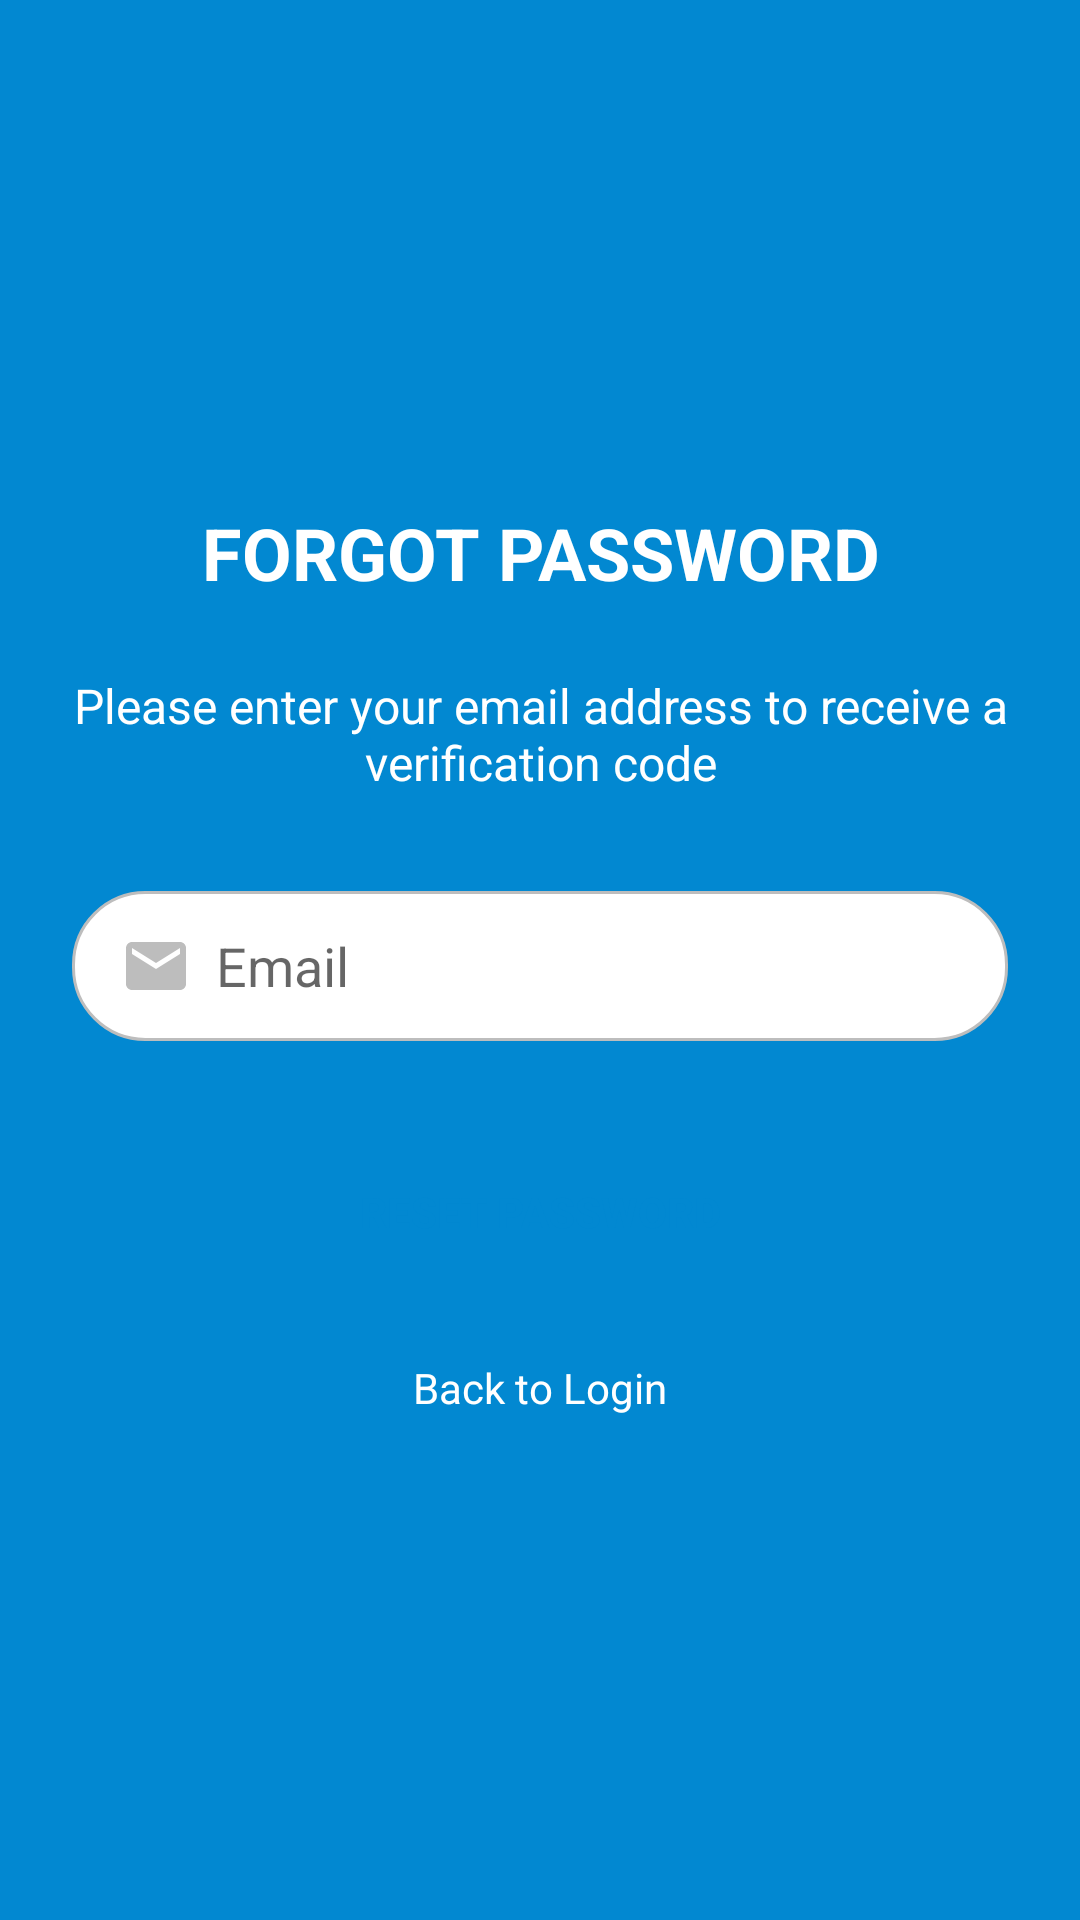

Reconstruct the res/layout file that produces this screen, plus the resources it refers to.
<!-- AndroidManifest.xml: application theme Theme.Entrancegui -->
<!-- res/layout/activity_forget_password.xml -->
<?xml version="1.0" encoding="utf-8"?>
<RelativeLayout xmlns:android="http://schemas.android.com/apk/res/android"
    xmlns:app="http://schemas.android.com/apk/res-auto"
    xmlns:tools="http://schemas.android.com/tools"
    android:layout_width="match_parent"
    android:layout_height="match_parent"
    android:background="@color/primary"
    tools:context=".ForgetPassword">

    <LinearLayout
        android:layout_width="match_parent"
        android:layout_height="match_parent"
        android:gravity="center"
        android:orientation="vertical"
        android:padding="24dp">

        <TextView
            android:layout_width="match_parent"
            android:layout_height="wrap_content"
            android:layout_marginBottom="24dp"
            android:gravity="center"
            android:text="FORGOT PASSWORD"
            android:textColor="@color/white"
            android:textSize="24sp"
            android:textStyle="bold" />

        <TextView
            android:layout_width="match_parent"
            android:layout_height="wrap_content"
            android:layout_marginBottom="32dp"
            android:gravity="center"
            android:text="Please enter your email address to receive a verification code"
            android:textColor="@color/white"
            android:textSize="16sp" />

        <EditText
            android:id="@+id/editTextEmailReset"
            android:layout_width="match_parent"
            android:layout_height="50dp"
            android:layout_marginBottom="32dp"
            android:background="@drawable/rounded_edittext"
            android:drawableStart="@drawable/ic_email"
            android:drawablePadding="8dp"
            android:hint="Email"
            android:inputType="textEmailAddress"
            android:paddingStart="16dp"
            android:paddingEnd="16dp" />

        <Button
            android:id="@+id/buttonResetPassword"
            android:layout_width="match_parent"
            android:layout_height="50dp"
            android:layout_marginBottom="24dp"
            android:background="@drawable/rounded_button"
            android:text="RESET PASSWORD"
            android:textColor="@color/primary"
            android:textStyle="bold" />

        <TextView
            android:id="@+id/textViewBackToLogin"
            android:layout_width="wrap_content"
            android:layout_height="wrap_content"
            android:text="Back to Login"
            android:textColor="@color/white"
            android:textSize="14sp" />
    </LinearLayout>
</RelativeLayout>
<!-- resources referenced by this layout -->
<resources>
  <color name="primary">#0288D1</color>
  <color name="white">#FFFFFF</color>
  <!-- drawable ic_email (drawable) -->
  <?xml version="1.0" encoding="utf-8"?>
  <vector xmlns:android="http://schemas.android.com/apk/res/android"
      android:width="24dp"
      android:height="24dp"
      android:viewportWidth="24.0"
      android:viewportHeight="24.0">
      <path
          android:fillColor="@color/gray"
          android:pathData="M20,4L4,4c-1.1,0 -1.99,0.9 -1.99,2L2,18c0,1.1 0.9,2 2,2h16c1.1,0 2,-0.9 2,-2L22,6c0,-1.1 -0.9,-2 -2,-2zM20,8l-8,5 -8,-5L4,6l8,5 8,-5v2z"/>
  </vector>
  <!-- drawable rounded_edittext (drawable) -->
  <?xml version="1.0" encoding="utf-8"?>
  <shape xmlns:android="http://schemas.android.com/apk/res/android"
      android:shape="rectangle">
      <solid android:color="@color/white"/>
      <stroke android:width="1dp" android:color="@color/gray"/>
      <corners android:radius="24dp"/>
  </shape>
  <style name="Theme.Entrancegui" parent="Theme.MaterialComponents.DayNight.DarkActionBar">
          
          <item name="colorPrimary">@color/purple_500</item>
          <item name="colorPrimaryVariant">@color/purple_700</item>
          <item name="colorOnPrimary">@color/white</item>
          
          <item name="colorSecondary">@color/teal_200</item>
          <item name="colorSecondaryVariant">@color/teal_700</item>
          <item name="colorOnSecondary">@color/black</item>
          
          <item name="android:statusBarColor">?attr/colorPrimaryVariant</item>
          
      </style>
  <color name="gray">#BDBDBD</color>
  <color name="black">#000000</color>
  <!-- not gathered from this repository: default colours our renderer supplied (Android Studio template values) -->
  <color name="purple_500">#FF6200EE</color>
  <color name="purple_700">#FF3700B3</color>
  <color name="teal_200">#FF03DAC5</color>
  <color name="teal_700">#FF018786</color>
</resources>
